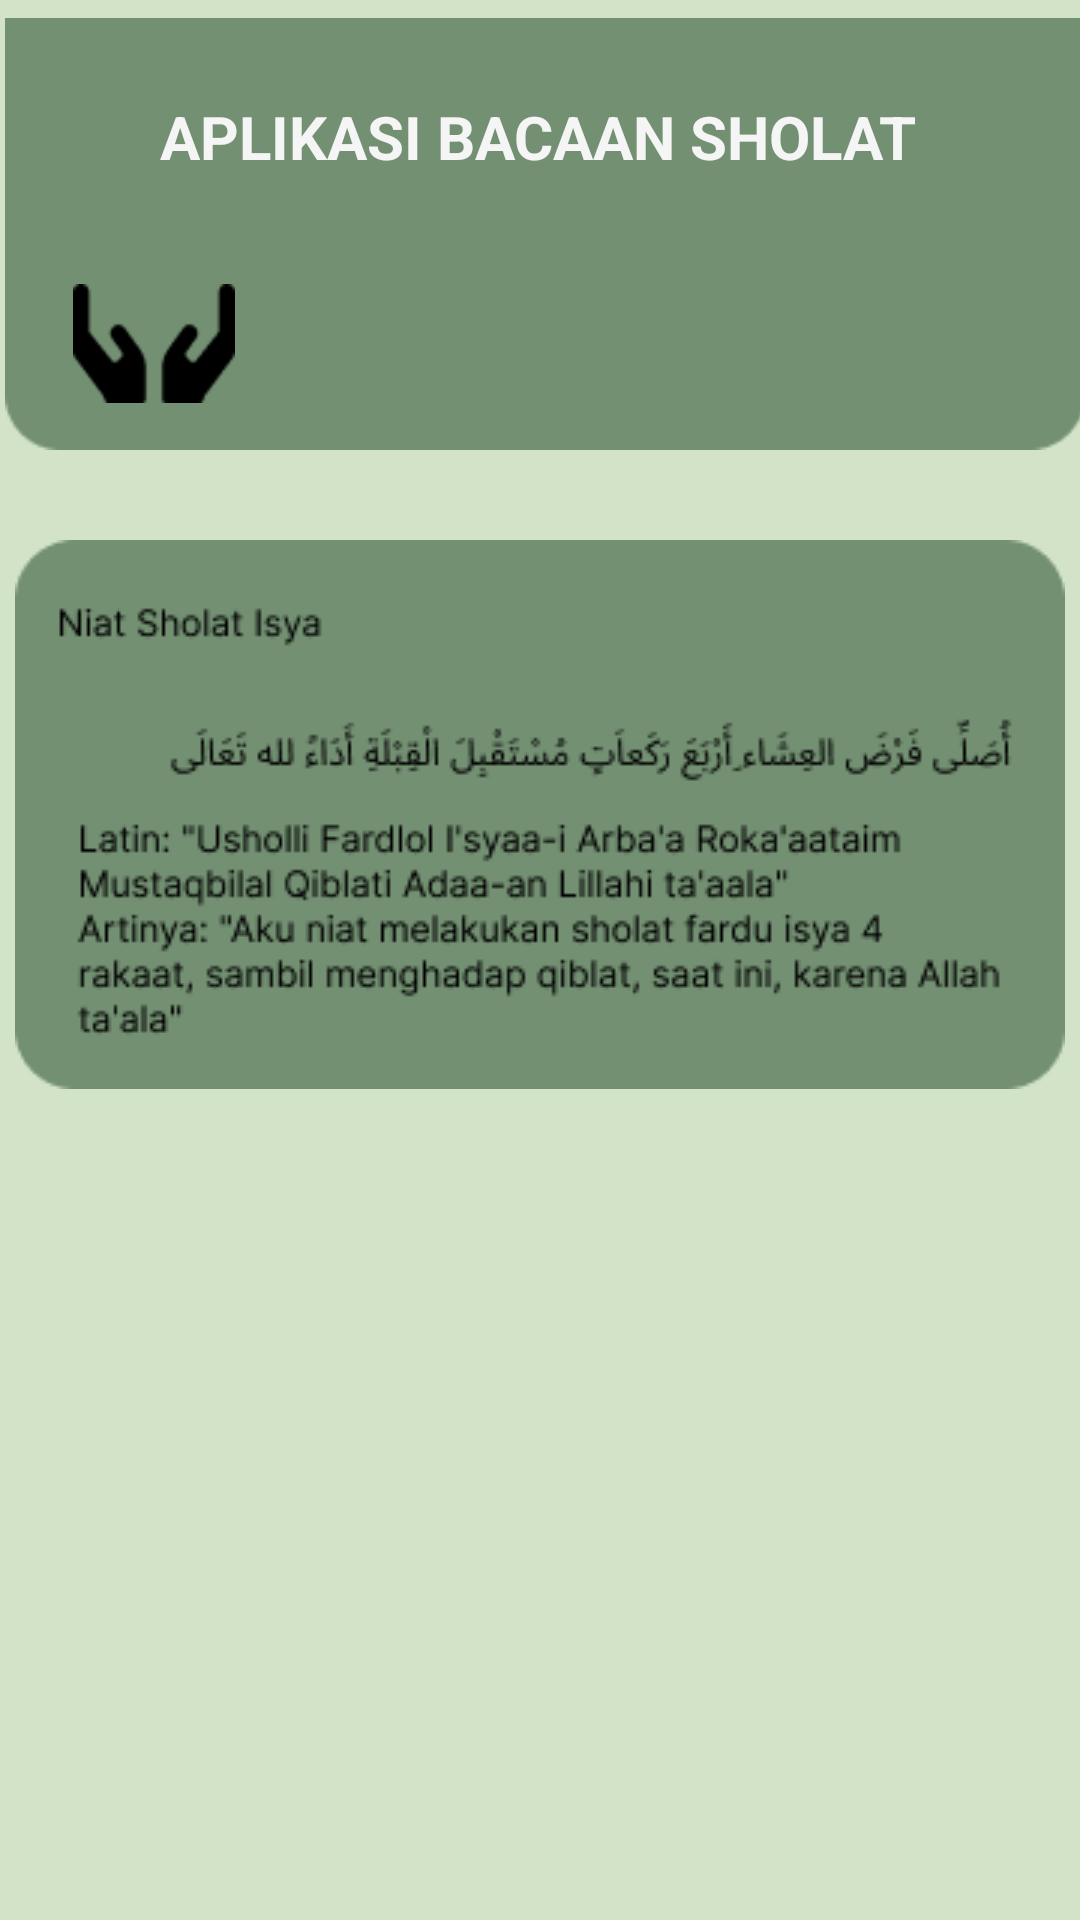

This screen was rendered from an Android layout file. Write that file and the resources it references.
<!-- AndroidManifest.xml: application theme Theme.Bacaan_Sholat_PBB -->
<!-- res/layout/activity_intention3.xml -->
<?xml version="1.0" encoding="utf-8"?>
<androidx.constraintlayout.widget.ConstraintLayout xmlns:android="http://schemas.android.com/apk/res/android"
    xmlns:app="http://schemas.android.com/apk/res-auto"
    xmlns:tools="http://schemas.android.com/tools"
    android:layout_width="match_parent"
    android:layout_height="match_parent"
    android:background="#D2E3C8"
    tools:context=".Intention3Activity">

    <ImageView
        android:id="@+id/imageView31"
        android:layout_width="wrap_content"
        android:layout_height="wrap_content"
        android:layout_marginStart="16dp"
        android:layout_marginEnd="16dp"
        app:layout_constraintBottom_toBottomOf="parent"
        app:layout_constraintEnd_toEndOf="parent"
        app:layout_constraintHorizontal_bias="0.448"
        app:layout_constraintStart_toStartOf="parent"
        app:layout_constraintTop_toTopOf="parent"
        app:layout_constraintVertical_bias="0.0"
        app:srcCompat="@drawable/bagian_atas" />

    <TextView
        android:id="@+id/textView11"
        android:layout_width="wrap_content"
        android:layout_height="wrap_content"
        android:layout_marginTop="32dp"
        android:text="APLIKASI BACAAN SHOLAT"
        android:textColor="@color/cream"
        android:textSize="20sp"
        android:textStyle="bold"
        app:layout_constraintEnd_toEndOf="parent"
        app:layout_constraintHorizontal_bias="0.496"
        app:layout_constraintStart_toStartOf="parent"
        app:layout_constraintTop_toTopOf="parent" />

    <ImageView
        android:id="@+id/imageView33"
        android:layout_width="54dp"
        android:layout_height="53dp"
        android:layout_marginTop="88dp"
        app:layout_constraintEnd_toEndOf="parent"
        app:layout_constraintHorizontal_bias="0.079"
        app:layout_constraintStart_toStartOf="parent"
        app:layout_constraintTop_toTopOf="parent"
        app:srcCompat="@drawable/niat" />

    <ImageView
        android:id="@+id/imageView38"
        android:layout_width="wrap_content"
        android:layout_height="wrap_content"
        android:layout_marginTop="180dp"
        app:layout_constraintEnd_toEndOf="parent"
        app:layout_constraintHorizontal_bias="0.488"
        app:layout_constraintStart_toStartOf="parent"
        app:layout_constraintTop_toTopOf="parent"
        app:srcCompat="@drawable/isya" />

</androidx.constraintlayout.widget.ConstraintLayout>
<!-- resources referenced by this layout -->
<resources>
  <color name="cream">#F5F5F5</color>
  <!-- drawable bagian_atas: png bitmap (drawable, 1055 bytes) -->
  <!-- drawable isya: png bitmap (drawable, 14006 bytes) -->
  <!-- drawable niat: png bitmap (drawable, 719 bytes) -->
  <style name="Theme.Bacaan_Sholat_PBB" parent="Base.Theme.Bacaan_Sholat_PBB" />
  <style name="Base.Theme.Bacaan_Sholat_PBB" parent="Theme.Material3.DayNight.NoActionBar">
          
           <item name="colorPrimary">@color/warna_utama</item>
      </style>
  <color name="warna_utama">#739072</color>
</resources>
